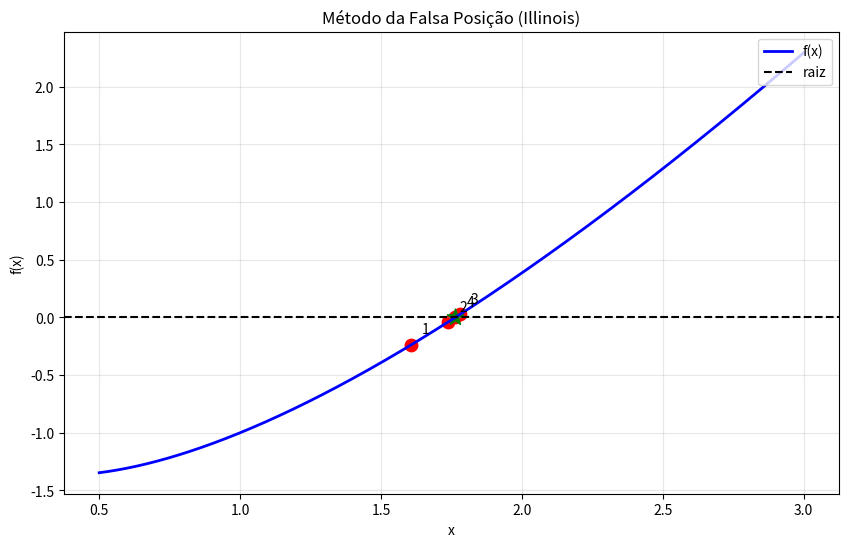

Python code for this plot:
import numpy as np
import matplotlib.pyplot as plt
import time


def f(x):
    return x * np.log(x) - 1


def falsa_posicao(a, b, tol=0.02, pausa=0.8):
    if f(a) * f(b) >= 0:
        print("Intervalo inválido")
        return None

    pontos = []
    fa = f(a)
    fb = f(b)

    plt.figure(figsize=(10, 6))
    x_curva = np.linspace(0.5, 3, 400)
    y_curva = f(x_curva)
    plt.plot(x_curva, y_curva, "b-", linewidth=2)
    plt.axhline(0, color="k", linestyle="--")
    plt.grid(True, alpha=0.3)
    plt.title("Método da Falsa Posição (Illinois)")
    plt.xlabel("x")
    plt.ylabel("f(x)")

    i = 0
    lado_anterior = None

    while abs(b - a) > tol and i < 50:
        # Fórmula da falsa posição
        c = b - fb * (b - a) / (fb - fa)
        fc = f(c)
        pontos.append(c)
        print(f"Iteração {i + 1}: x = {c:.6f} | Diferença (b-a) = {abs(b - a)} > {tol}")

        plt.scatter(c, fc, color="red", s=80)
        plt.annotate(f"{i + 1}", (c, fc), xytext=(8, 8), textcoords="offset points")
        plt.draw()
        plt.pause(pausa)

        if abs(fc) < 1e-12:
            break

        # Critério de Illinois: se o sinal se repete no mesmo lado, reduz o peso da função
        if fa * fc < 0:
            # Raiz entre a e c
            if lado_anterior == "direito":
                fa = fa * 0.5  # reduz o valor de f(a) pra acelerar
            b = c
            fb = fc
            lado_anterior = "direito"
        else:
            # Raiz entre c e b
            if lado_anterior == "esquerdo":
                fb = fb * 0.5
            a = c
            fa = fc
            lado_anterior = "esquerdo"

        i += 1

    raiz = c
    plt.scatter(raiz, f(raiz), color="green", s=150, marker="*")
    plt.legend(["f(x)", "raiz"], loc="upper right")
    plt.show()

    return raiz, abs(b - a), tol


# Execução
raiz, diferenca, parada = falsa_posicao(1, 3, tol=0.02, pausa=0.02)
print(f"\nRaiz aproximada: {raiz:.6f} | Diferença (b - a) = {diferenca} <= {parada}")
